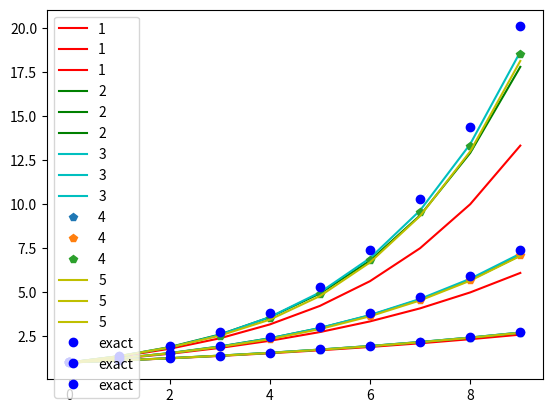

The matplotlib source for this figure:
"""
@author: J.W.Spaak, jurg.spaak@unamur.be

Contains functions to solve differential equations
"""

import numpy as np
    
def own_ode(f,y0,t, *args, steps = 10, s = 2):
    """uses adam bashforth method to solve an ODE
    
    Parameters:
        func : callable(y, t0, ...)
            Computes the derivative of y at t0.
        y0 : array
            Initial condition on y (can be a vector).
        t : array
            Start and endpoint of time
        args : tuple, optional
            Extra arguments to pass to function.
            
    Returns:
        y : array, shape (steps, len(y0))
            Array containing the value of y for each desired time in t,
            with the initial value y0 in the first row."""
    # coefficients for method:
    coefs = [[1], # s = 1
             [-1/2,3/2],  # s = 2
             [5/12, -4/3, 23/12], # s = 3
             [-3/8, 37/24, -59/24, 55/24], # s = 4
             [251/720, -637/360, 109/30, -1387/360, 1901/720]] # s = 5
    coefs = np.array(coefs[s-1]) #choose the coefficients
    try:
        ts, h = np.linspace(*t, steps, retstep = True) # timesteps
    except TypeError:
        raise TypeError("`t` must be start and endpoint."
                        +" Unlike in ode, where `t` are all the points")
    # to save the solution and the function values at these points
    sol = np.empty((steps,)+ y0.shape)
    dy = np.empty((steps,)+ y0.shape)
    #set starting conditions
    sol[0] = y0
    dy[0] = f(y0, ts[0], *args)
    # number of points until iteration can start is s
    for i in range(s-1): #use Euler with double precision
        sol_help = sol[i]+h/2*f(sol[i],ts[i], *args)
        sol[i+1] = sol_help+h/2*f(sol_help,ts[i]+h/2, *args)
        dy[i+1] = f(sol[i+1], ts[i+1], *args)
        
    #actual Adams-Method
    for i in range(steps-s):
        sol[i+s] = sol[i+s-1]+h*np.einsum('i,i...->...', coefs, dy[i:i+s])
        dy[i+s] = f(sol[i+s], ts[i+s],*args)
    return sol
    
if __name__ == "__main__":
    # example that solves exponential growth curves and compares to odeint
    from scipy.integrate import odeint
    import matplotlib.pyplot as plt
    
    factor = np.arange(1,4)
    fun = lambda x,t:x*factor
    start = np.ones(3)
    times = np.linspace(0,1,10)
    sol_exact = odeint(fun,start, times)
    sol_own = np.empty((5,10,3))
    col = ["r", "g","c","p","y"]
    for s in range(5):
        sol_own[s] = own_ode(fun, start, times[[0,-1]],s = s+1)
        plt.plot(sol_own[s],col[s], label = s+1)
    plt.plot(sol_exact,'bo', label = "exact")
    plt.legend(loc = "upper left")
